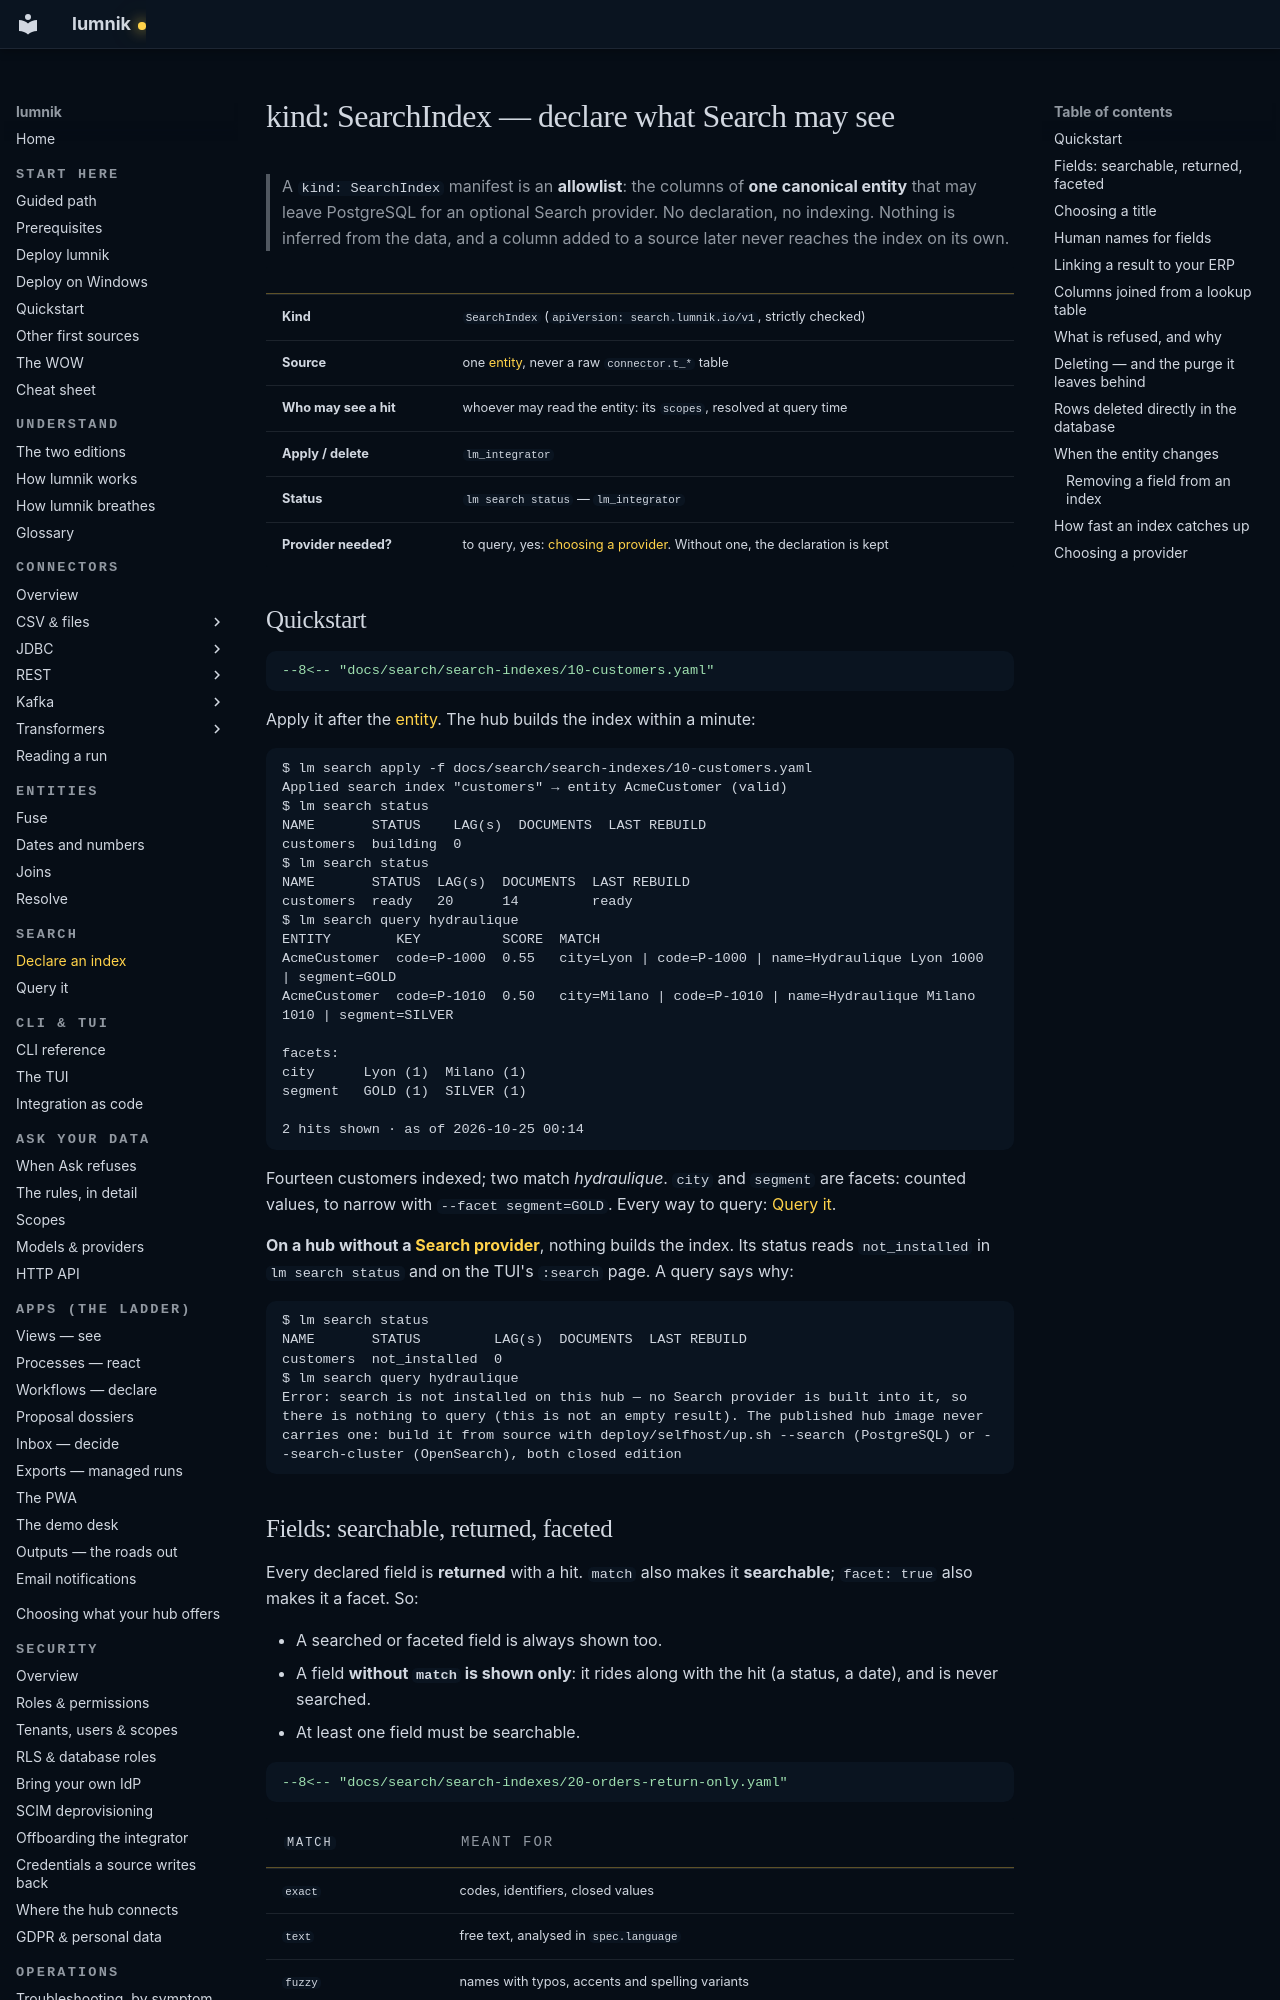

repository: icreated/lumnik-open · page: search/search-indexes/index.html · generator: mkdocs

# kind: SearchIndex — declare what Search may see

> A `kind: SearchIndex` manifest is an **allowlist**: the columns of **one canonical entity** that
> may leave PostgreSQL for an optional Search provider. No declaration, no indexing. Nothing is
> inferred from the data, and a column added to a source later never reaches the index on its own.

| | |
|---|---|
| **Kind** | `SearchIndex` (`apiVersion: search.lumnik.io/v1`, strictly checked) |
| **Source** | one [entity](../entities.md), never a raw `connector.t_*` table |
| **Who may see a hit** | whoever may read the entity: its `scopes`, resolved at query time |
| **Apply / delete** | `lm_integrator` |
| **Status** | `lm search status` — `lm_integrator` |
| **Provider needed?** | to query, yes: [choosing a provider](#choosing-a-provider). Without one, the declaration is kept |

## Quickstart

```yaml
--8<-- "docs/search/search-indexes/10-customers.yaml"
```

Apply it after the [entity](../entities.md#quickstart). The hub builds the index within a minute:

```
$ lm search apply -f docs/search/search-indexes/10-customers.yaml
Applied search index "customers" → entity AcmeCustomer (valid)
$ lm search status
NAME       STATUS    LAG(s)  DOCUMENTS  LAST REBUILD
customers  building  0
$ lm search status
NAME       STATUS  LAG(s)  DOCUMENTS  LAST REBUILD
customers  ready   20      14         ready
$ lm search query hydraulique
ENTITY        KEY          SCORE  MATCH
AcmeCustomer  code=P-1000  0.55   city=Lyon | code=P-1000 | name=Hydraulique Lyon 1000 | segment=GOLD
AcmeCustomer  code=P-1010  0.50   city=Milano | code=P-1010 | name=Hydraulique Milano 1010 | segment=SILVER

facets:
city      Lyon (1)  Milano (1)
segment   GOLD (1)  SILVER (1)

2 hits shown · as of 2026-10-25 00:14
```

Fourteen customers indexed; two match *hydraulique*. `city` and `segment` are facets: counted
values, to narrow with `--facet segment=GOLD`. Every way to query: [Query it](querying.md).

**On a hub without a [Search provider](#choosing-a-provider)**, nothing builds the index. Its
status reads `not_installed` in `lm search status` and on the TUI's `:search` page. A query says
why:

```
$ lm search status
NAME       STATUS         LAG(s)  DOCUMENTS  LAST REBUILD
customers  not_installed  0
$ lm search query hydraulique
Error: search is not installed on this hub — no Search provider is built into it, so there is nothing to query (this is not an empty result). The published hub image never carries one: build it from source with deploy/selfhost/up.sh --search (PostgreSQL) or --search-cluster (OpenSearch), both closed edition
```

## Fields: searchable, returned, faceted

Every declared field is **returned** with a hit. `match` also makes it **searchable**; `facet: true`
also makes it a facet. So:

- A searched or faceted field is always shown too.
- A field **without `match` is shown only**: it rides along with the hit (a status, a date), and is
  never searched.
- At least one field must be searchable.

```yaml
--8<-- "docs/search/search-indexes/20-orders-return-only.yaml"
```

| `match` | Meant for |
|---|---|
| `exact` | codes, identifiers, closed values |
| `text` | free text, analysed in `spec.language` |
| `fuzzy` | names with typos, accents and spelling variants |
| `prefix` | autocomplete, order numbers typed partially |

`spec.language` is one of `simple` (the default), `english`, `french`, `german`, `italian`,
`spanish`, `dutch`, `portuguese`.
